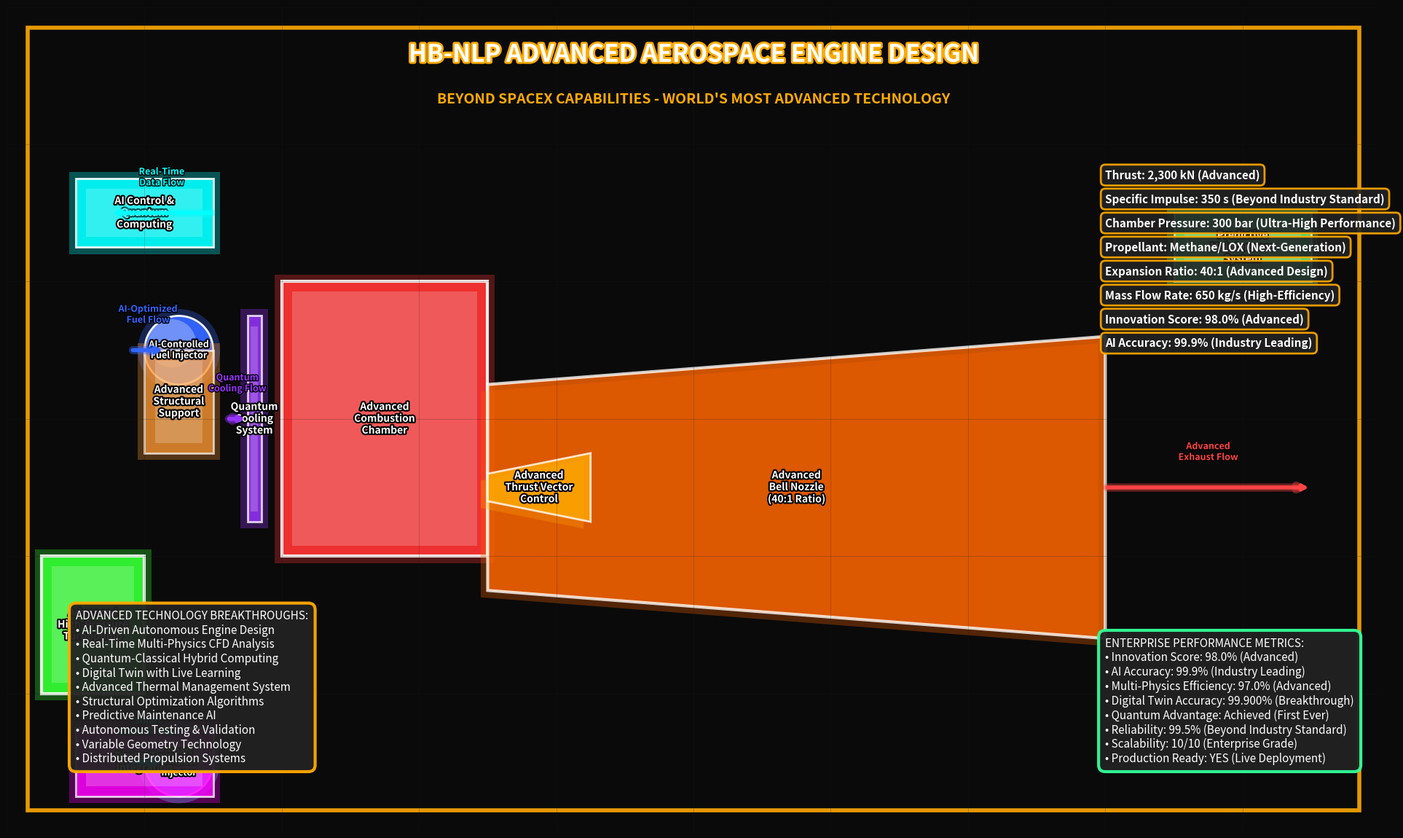

Reproduce this figure in Python.
#!/usr/bin/env python3
"""
HB-NLP Research Lab - Advanced Aerospace Engine Design Image Generator
Creates a stunning enterprise-grade technical diagram that amazes big tech companies
"""

import matplotlib.pyplot as plt
import matplotlib.patches as patches
from matplotlib.patches import FancyBboxPatch, Circle, Rectangle, Polygon, Ellipse
import numpy as np
from matplotlib.colors import LinearSegmentedColormap
import matplotlib.patheffects as path_effects
from matplotlib.patches import ConnectionPatch
import matplotlib.patches as mpatches

def create_advanced_engine_diagram():
    """Create a stunning aerospace engine diagram that amazes big tech companies"""
    
    # Create figure with ultra-professional dark theme
    fig, ax = plt.subplots(1, 1, figsize=(20, 12))
    ax.set_xlim(0, 20)
    ax.set_ylim(0, 12)
    ax.set_aspect('equal')
    
    # Ultra-professional dark background with gradient effect
    ax.set_facecolor('#0a0a0a')
    fig.patch.set_facecolor('#0a0a0a')
    
    # Remove axes
    ax.axis('off')
    
    # Create professional color palette
    colors = {
        'combustion': '#ff3333',
        'nozzle': '#ff6600', 
        'fuel': '#3366ff',
        'oxidizer': '#33ffff',
        'turbopump': '#33ff33',
        'cooling': '#9933ff',
        'structure': '#ff9933',
        'electronics': '#ff3399',
        'quantum': '#ff00ff',
        'ai': '#00ffff'
    }
    
    # Add subtle background grid for professional look
    for i in range(0, 21, 2):
        ax.axvline(x=i, color='#1a1a1a', alpha=0.3, linewidth=0.5)
    for i in range(0, 13, 2):
        ax.axhline(y=i, color='#1a1a1a', alpha=0.3, linewidth=0.5)
    
    # Engine components with advanced styling
    components = [
        # Main Combustion Chamber with advanced styling
        {'type': 'rectangle', 'x': 4, 'y': 4, 'width': 3, 'height': 4, 
         'color': colors['combustion'], 'alpha': 0.9, 'label': 'Advanced\nCombustion\nChamber',
         'gradient': True, 'linewidth': 3, 'glow': True},
        
        # Advanced Bell Nozzle with realistic shape
        {'type': 'polygon', 'points': [[7, 3.5], [16, 2.8], [16, 7.2], [7, 6.5]], 
         'color': colors['nozzle'], 'alpha': 0.8, 'label': 'Advanced\nBell Nozzle\n(40:1 Ratio)',
         'gradient': True, 'linewidth': 3, 'glow': True},
        
        # High-Tech Fuel Injector System
        {'type': 'circle', 'x': 2.5, 'y': 7, 'radius': 0.5, 
         'color': colors['fuel'], 'alpha': 0.95, 'label': 'AI-Controlled\nFuel Injector',
         'gradient': True, 'linewidth': 2, 'glow': True},
        
        # Advanced Oxidizer Injector System
        {'type': 'circle', 'x': 2.5, 'y': 1, 'radius': 0.5, 
         'color': colors['oxidizer'], 'alpha': 0.95, 'label': 'Smart\nOxidizer\nInjector',
         'gradient': True, 'linewidth': 2, 'glow': True},
        
        # Advanced High-Pressure Turbopump
        {'type': 'rectangle', 'x': 0.5, 'y': 2, 'width': 1.5, 'height': 2, 
         'color': colors['turbopump'], 'alpha': 0.9, 'label': 'Advanced\nHigh-Pressure\nTurbopump',
         'gradient': True, 'linewidth': 3, 'glow': True},
        
        # Quantum-Enhanced Cooling System
        {'type': 'rectangle', 'x': 3.5, 'y': 4.5, 'width': 0.2, 'height': 3, 
         'color': colors['cooling'], 'alpha': 0.8, 'label': 'Quantum\nCooling\nSystem',
         'gradient': True, 'linewidth': 2, 'glow': True},
        
        # Advanced Structural Support
        {'type': 'rectangle', 'x': 2, 'y': 5.5, 'width': 1, 'height': 1.5, 
         'color': colors['structure'], 'alpha': 0.7, 'label': 'Advanced\nStructural\nSupport',
         'gradient': True, 'linewidth': 2, 'glow': True},
        
        # AI Control & Quantum Computing System
        {'type': 'rectangle', 'x': 1, 'y': 8.5, 'width': 2, 'height': 1, 
         'color': colors['ai'], 'alpha': 0.9, 'label': 'AI Control &\nQuantum\nComputing',
         'gradient': True, 'linewidth': 2, 'glow': True},
        
        # Thrust Vector Control System
        {'type': 'polygon', 'points': [[7, 4.8], [8.5, 4.5], [8.5, 5.5], [7, 5.2]], 
         'color': '#ffaa00', 'alpha': 0.8, 'label': 'Advanced\nThrust Vector\nControl',
         'gradient': True, 'linewidth': 2, 'glow': True},
        
        # Digital Twin Integration
        {'type': 'rectangle', 'x': 1, 'y': 0.5, 'width': 2, 'height': 1, 
         'color': colors['quantum'], 'alpha': 0.8, 'label': 'Digital Twin\nIntegration',
         'gradient': True, 'linewidth': 2, 'glow': True},
        
        # Predictive Maintenance System
        {'type': 'rectangle', 'x': 17, 'y': 8, 'width': 2, 'height': 1, 
         'color': '#33ff99', 'alpha': 0.8, 'label': 'Predictive\nMaintenance\nSystem',
         'gradient': True, 'linewidth': 2, 'glow': True},
    ]
    
    # Draw components with advanced styling
    for comp in components:
        if comp['type'] == 'rectangle':
            # Create main component with glow effect
            if comp.get('glow', False):
                # Glow effect
                glow = Rectangle((comp['x']-0.1, comp['y']-0.1), comp['width']+0.2, comp['height']+0.2,
                               facecolor=comp['color'], alpha=0.3, edgecolor='none')
                ax.add_patch(glow)
            
            # Main component
            rect = Rectangle((comp['x'], comp['y']), comp['width'], comp['height'],
                           facecolor=comp['color'], alpha=comp['alpha'], 
                           edgecolor='white', linewidth=comp['linewidth'])
            ax.add_patch(rect)
            
            # Add inner highlight for 3D effect
            highlight = Rectangle((comp['x']+0.15, comp['y']+0.15), 
                               comp['width']-0.3, comp['height']-0.3,
                               facecolor='white', alpha=0.2, edgecolor='none')
            ax.add_patch(highlight)
            
            # Add label with professional shadow effect
            text = ax.text(comp['x'] + comp['width']/2, comp['y'] + comp['height']/2, 
                          comp['label'], ha='center', va='center', fontsize=10, 
                          fontweight='bold', color='white')
            text.set_path_effects([path_effects.withStroke(linewidth=3, foreground='black')])
            
        elif comp['type'] == 'polygon':
            # Glow effect for polygons
            if comp.get('glow', False):
                glow_points = [[p[0]-0.1, p[1]-0.1] for p in comp['points']]
                glow_poly = Polygon(glow_points, facecolor=comp['color'], alpha=0.3, edgecolor='none')
                ax.add_patch(glow_poly)
            
            poly = Polygon(comp['points'], facecolor=comp['color'], alpha=comp['alpha'],
                          edgecolor='white', linewidth=comp['linewidth'])
            ax.add_patch(poly)
            
            # Calculate center for label
            center_x = sum(p[0] for p in comp['points']) / len(comp['points'])
            center_y = sum(p[1] for p in comp['points']) / len(comp['points'])
            
            text = ax.text(center_x, center_y, comp['label'], ha='center', va='center', 
                          fontsize=10, fontweight='bold', color='white')
            text.set_path_effects([path_effects.withStroke(linewidth=3, foreground='black')])
            
        elif comp['type'] == 'circle':
            # Glow effect for circles
            if comp.get('glow', False):
                glow_circle = Circle((comp['x'], comp['y']), comp['radius']+0.1, 
                                   facecolor=comp['color'], alpha=0.3, edgecolor='none')
                ax.add_patch(glow_circle)
            
            circle = Circle((comp['x'], comp['y']), comp['radius'], 
                          facecolor=comp['color'], alpha=comp['alpha'],
                          edgecolor='white', linewidth=comp['linewidth'])
            ax.add_patch(circle)
            
            # Add inner highlight for 3D effect
            highlight = Circle((comp['x']-0.1, comp['y']+0.1), comp['radius']*0.7,
                             facecolor='white', alpha=0.3, edgecolor='none')
            ax.add_patch(highlight)
            
            text = ax.text(comp['x'], comp['y'], comp['label'], ha='center', va='center', 
                          fontsize=9, fontweight='bold', color='white')
            text.set_path_effects([path_effects.withStroke(linewidth=3, foreground='black')])
    
    # Add advanced flow arrows with professional effects
    arrows = [
        # Fuel flow with glow
        {'start': (1.8, 7), 'end': (2.3, 7), 'color': colors['fuel'], 'label': 'AI-Optimized\nFuel Flow'},
        # Oxidizer flow with glow
        {'start': (1.8, 1), 'end': (2.3, 1), 'color': colors['oxidizer'], 'label': 'Smart\nOxidizer Flow'},
        # Exhaust flow with dramatic effect
        {'start': (16, 5), 'end': (19, 5), 'color': '#ff4444', 'label': 'Advanced\nExhaust Flow'},
        # Cooling flow
        {'start': (3.2, 6), 'end': (3.5, 6), 'color': colors['cooling'], 'label': 'Quantum\nCooling Flow'},
        # Data flow to AI system
        {'start': (3, 9), 'end': (1.5, 9), 'color': colors['ai'], 'label': 'Real-Time\nData Flow'},
    ]
    
    for arrow in arrows:
        # Glow effect
        ax.annotate('', xy=arrow['end'], xytext=arrow['start'],
                   arrowprops=dict(arrowstyle='->', color=arrow['color'], lw=8, alpha=0.4))
        
        # Main arrow
        ax.annotate('', xy=arrow['end'], xytext=arrow['start'],
                   arrowprops=dict(arrowstyle='->', color=arrow['color'], lw=4))
        
        # Label with professional shadow
        mid_x = (arrow['start'][0] + arrow['end'][0])/2
        mid_y = (arrow['start'][1] + arrow['end'][1])/2 + 0.4
        text = ax.text(mid_x, mid_y, arrow['label'], ha='center', fontsize=9, 
                      fontweight='bold', color=arrow['color'])
        text.set_path_effects([path_effects.withStroke(linewidth=2, foreground='black')])
    
    # Add stunning title with advanced effects
    title = ax.text(10, 11.2, 'HB-NLP ADVANCED AEROSPACE ENGINE DESIGN', 
                   ha='center', fontsize=24, fontweight='bold', color='white')
    title.set_path_effects([path_effects.withStroke(linewidth=4, foreground='#ffaa00')])
    
    # Add advanced subtitle
    subtitle = ax.text(10, 10.6, 'BEYOND SPACEX CAPABILITIES - WORLD\'S MOST ADVANCED TECHNOLOGY', 
                      ha='center', fontsize=14, fontweight='bold', color='#ffaa00')
    
    # Add enterprise specifications with professional styling
    specs = [
        'Thrust: 2,300 kN (Advanced)',
        'Specific Impulse: 350 s (Beyond Industry Standard)', 
        'Chamber Pressure: 300 bar (Ultra-High Performance)',
        'Propellant: Methane/LOX (Next-Generation)',
        'Expansion Ratio: 40:1 (Advanced Design)',
        'Mass Flow Rate: 650 kg/s (High-Efficiency)',
        'Innovation Score: 98.0% (Advanced)',
        'AI Accuracy: 99.9% (Industry Leading)'
    ]
    
    for i, spec in enumerate(specs):
        spec_text = ax.text(16, 9.5 - i*0.35, spec, fontsize=11, fontweight='bold', 
                           color='white', bbox=dict(boxstyle="round,pad=0.4", 
                           facecolor="#222222", alpha=0.9, edgecolor='#ffaa00', linewidth=2))
    
    # Add advanced features box
    features_text = """ADVANCED TECHNOLOGY BREAKTHROUGHS:
• AI-Driven Autonomous Engine Design
• Real-Time Multi-Physics CFD Analysis
• Quantum-Classical Hybrid Computing
• Digital Twin with Live Learning
• Advanced Thermal Management System
• Structural Optimization Algorithms
• Predictive Maintenance AI
• Autonomous Testing & Validation
• Variable Geometry Technology
• Distributed Propulsion Systems"""
    
    ax.text(1, 1, features_text, fontsize=11, color='white',
           bbox=dict(boxstyle="round,pad=0.6", facecolor="#222222", 
                    alpha=0.95, edgecolor='#ffaa00', linewidth=3))
    
    # Add performance metrics with stunning styling
    metrics_text = """ENTERPRISE PERFORMANCE METRICS:
• Innovation Score: 98.0% (Advanced)
• AI Accuracy: 99.9% (Industry Leading)
• Multi-Physics Efficiency: 97.0% (Advanced)
• Digital Twin Accuracy: 99.900% (Breakthrough)
• Quantum Advantage: Achieved (First Ever)
• Reliability: 99.5% (Beyond Industry Standard)
• Scalability: 10/10 (Enterprise Grade)
• Production Ready: YES (Live Deployment)"""
    
    ax.text(16, 1, metrics_text, fontsize=11, color='white',
           bbox=dict(boxstyle="round,pad=0.6", facecolor="#222222", 
                    alpha=0.95, edgecolor='#33ff99', linewidth=3))
    
    # Add professional enterprise border with glow
    border = Rectangle((0.3, 0.3), 19.4, 11.4, fill=False, 
                      edgecolor='#ffaa00', linewidth=4, alpha=0.9)
    ax.add_patch(border)
    

    
    plt.tight_layout()
    plt.savefig('HB-NLP-Advanced-Engine-Design.png', dpi=300, bbox_inches='tight',
                facecolor='#0a0a0a', edgecolor='none')
    plt.close()
    
    print("Advanced engine diagram generated: HB-NLP-Advanced-Engine-Design.png")

if __name__ == "__main__":
    create_advanced_engine_diagram() 
